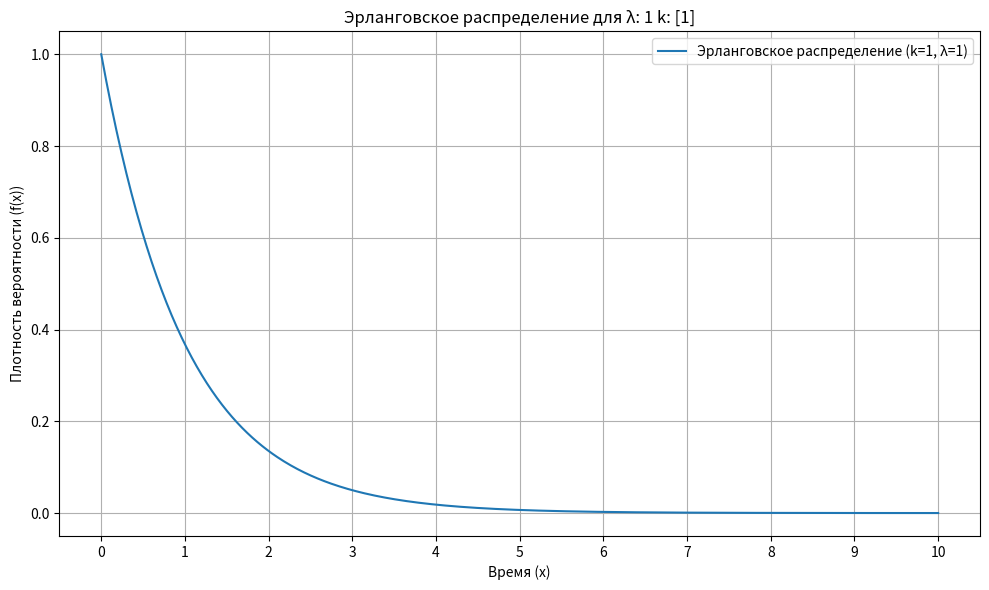

Write the Python code that produced this figure.
import matplotlib.pyplot as plt
import numpy as np
from scipy.special import gamma

# Параметры распределения
labmda =  1  # Параметр λ (интенсивность)
k_values = [1]  # Разные значения k

# Создание массива x
x = np.linspace(0, 10, 500)

# Построение графиков для разных значений k
plt.figure(figsize=(10, 6))
for k in k_values:
    f = (labmda**k * x**(k-1) * np.exp(-labmda * x)) / gamma(k)
    plt.plot(x, f, label=f'Эрланговское распределение (k={k}, λ={labmda})')

# Настройка графика
plt.title(f'Эрланговское распределение для λ: {labmda} k: {k_values}')
plt.xlabel('Время (x)')
plt.ylabel('Плотность вероятности (f(x))')

# Устанавливаем дискретные метки для оси x
plt.xticks(np.arange(0, 11, 1))  # Дискретные значения от 0 до 10 с шагом 1

plt.legend()
plt.grid(True)
plt.tight_layout()
plt.show()
